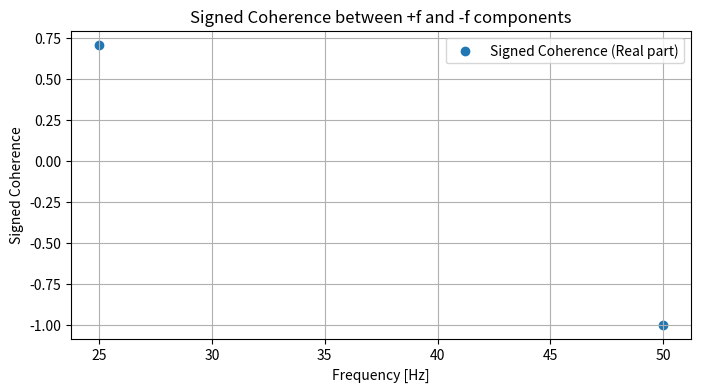

Source code (Python):

import numpy as np
import matplotlib.pyplot as plt
# from scipy.signal import coherence


def signed_coherence_from_fft(x, fs):
    N = len(x)
    if N % 2 != 0:
        raise ValueError("信号長は偶数である必要があります。")

    # FFT を計算
    X = np.fft.fft(x * np.hanning(N))
    # 周波数軸の計算
    freqs = np.fft.fftfreq(N, d=1/fs)

    # 正の周波数に対応するインデックス：k = 1, 2, ..., N//2 - 1
    pos_indices = np.arange(1, N//2)
    # 対応する負の周波数はインデックス N - k
    neg_indices = N - pos_indices

    # 正の成分と対応する負の成分
    X_pos = X[pos_indices]
    X_neg = X[neg_indices]
    abs_x_pos = np.abs(X_pos)
    abs_x_neg = np.abs(X_neg)

    # ピークのみ求める
    valid_index1 = np.r_[(abs_x_pos[:-1] > abs_x_pos[1:]), False]
    valid_index2 = np.r_[False, (abs_x_pos[1:] > abs_x_pos[:-1])]
    valid_index = valid_index1 * valid_index2
    # 複素正規化クロススペクトル
    C_complex = (X_pos[valid_index] * np.conjugate(X_neg[valid_index])) / (abs_x_pos[valid_index] * abs_x_neg[valid_index])

    # signed coherence はその実部
    C_real = np.real(C_complex)
    # 位相差 (radians)
    phase = np.angle(C_complex)

    # 対応する周波数軸: f = k * fs / N
    f = freqs[pos_indices][valid_index]

    return f, C_real, phase


if __name__ == '__main__':
    fs = 1000  # サンプリング周波数 1000 Hz
    t = np.arange(0, 1.0, 1/fs)
    N = len(t)

    # 例: 50 Hz の正弦波成分と、180°位相反転した50 Hz 成分を含む複素信号
    sig1 = np.exp(1j * 2*np.pi*50*t) + np.exp(1j * 2*np.pi*25*t)        # 50 Hz, 位相 0
    sig2 = 0.8 * np.exp(1j * (-2*np.pi*50*t + 1 * np.pi)) + 0.5 * np.exp(-1j *(2*np.pi*25*t + 0.25 * np.pi))   # 50 Hz, 180°ずれ
    # sig1 = np.cos(2*np.pi*50*t)          # 50 Hz, 位相 0
    # sig2 = 0.8 * np.cos(2*np.pi*50*t + 0.25 * np.pi)  # 50 Hz, 180°ずれ
    x = sig1 + sig2  # 合成信号

    # Welch や ifft を使わずに、全信号 FFT から直接 signed coherence を計算
    f, C_real, phase = signed_coherence_from_fft(x, fs)

    plt.figure(figsize=(8, 4))
    # plt.plot(f, C_real, 'o-', label='Signed Coherence (Real part)')
    plt.scatter(f, C_real, label='Signed Coherence (Real part)')
    plt.xlabel('Frequency [Hz]')
    plt.ylabel('Signed Coherence')
    plt.title('Signed Coherence between +f and -f components')
    plt.grid(True)
    plt.legend()
    plt.show()
